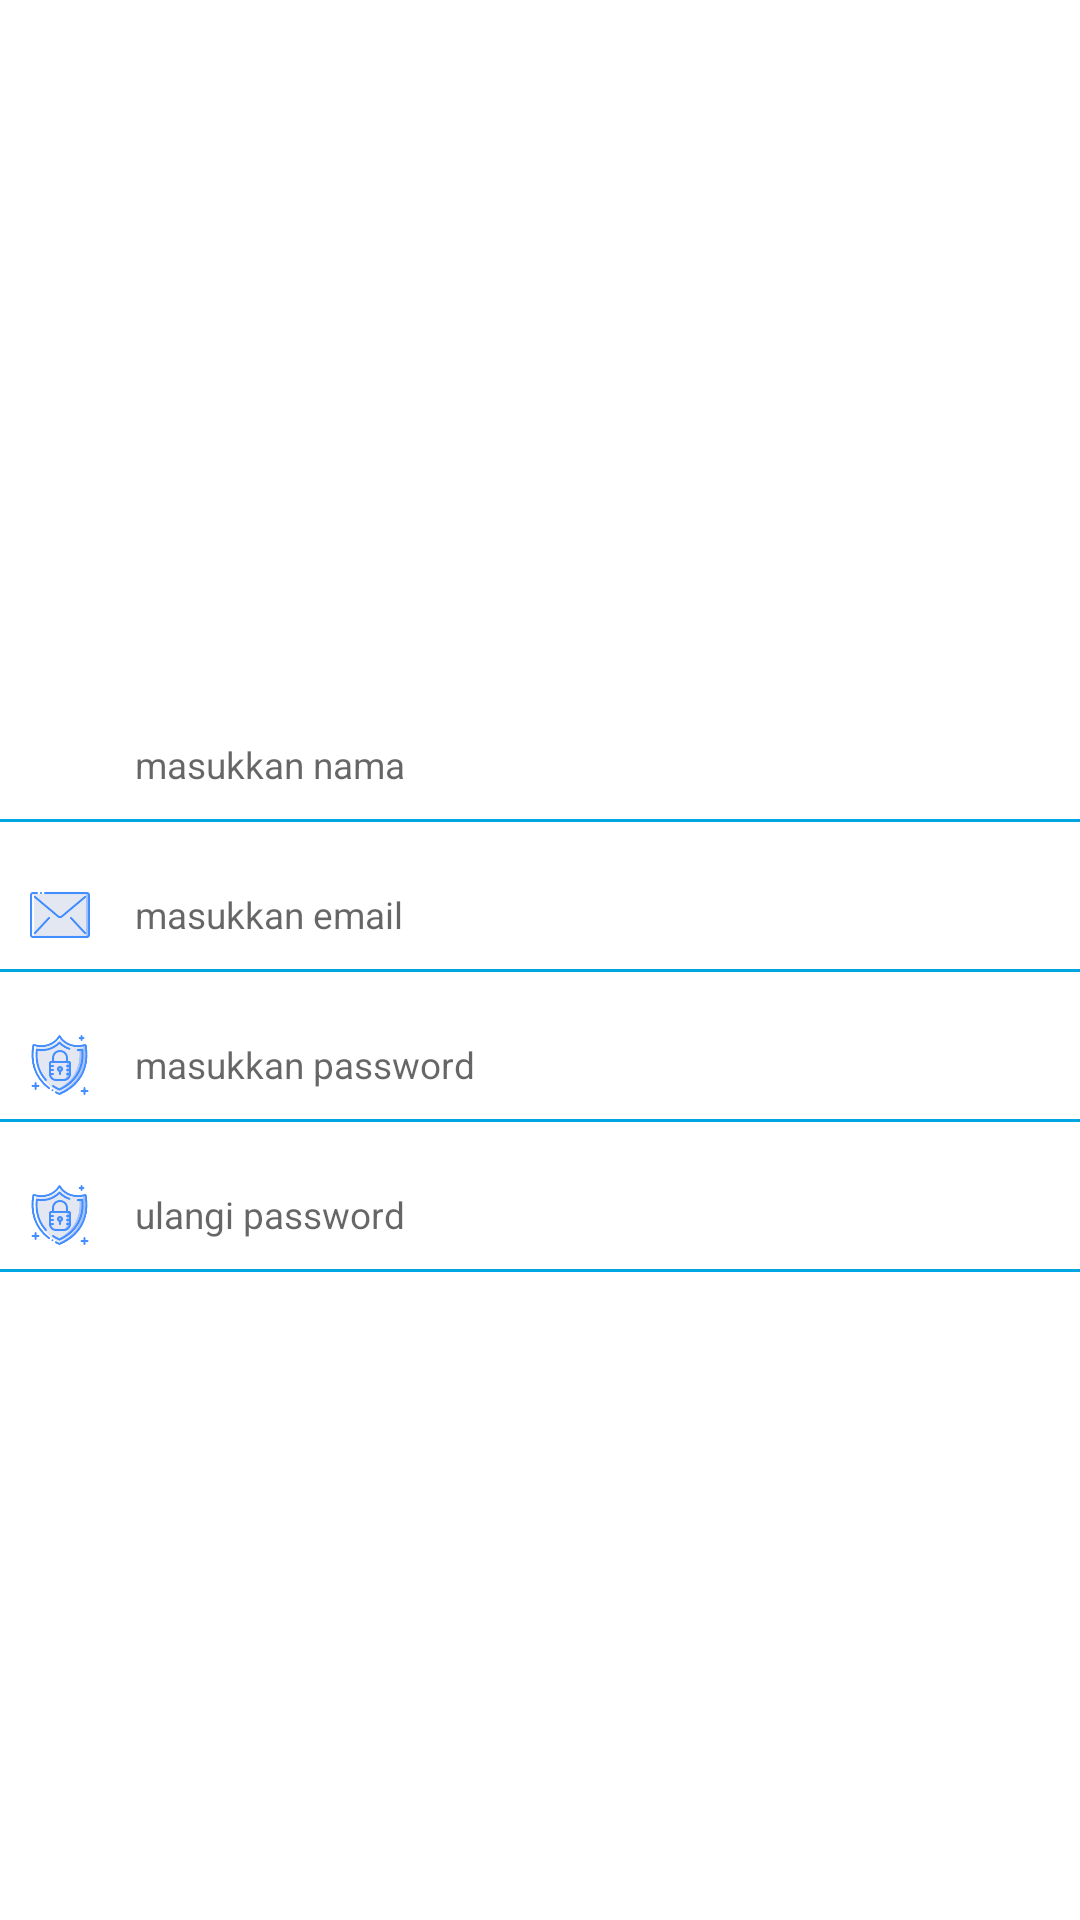

The Android layout XML behind this screen, and the referenced resources:
<!-- AndroidManifest.xml: application theme AppTheme -->
<!-- res/layout/fragment_register_1.xml -->
<?xml version="1.0" encoding="utf-8"?>
<LinearLayout xmlns:android="http://schemas.android.com/apk/res/android"
    xmlns:app="http://schemas.android.com/apk/res-auto"
    xmlns:tools="http://schemas.android.com/tools"
    android:layout_width="match_parent"
    android:layout_height="match_parent"
    android:gravity="center"
    android:orientation="vertical">

    <LinearLayout
        android:id="@+id/register_layout_name"
        android:layout_width="match_parent"
        android:layout_height="wrap_content"
        android:layout_marginTop="20dp"
        android:background="@drawable/edittext"
        android:gravity="center"
        android:orientation="horizontal">

        <ImageView
            android:layout_width="20dp"
            android:layout_height="20dp"
            android:layout_marginRight="15dp"
            android:src="@drawable/ic_name" />

        <EditText
            android:layout_width="match_parent"
            android:layout_height="wrap_content"
            android:background="@color/white"
            android:hint="@string/input_hint_name"
            android:textSize="6pt" />

    </LinearLayout>

    <LinearLayout
        android:id="@+id/register_layout_email"
        android:layout_width="match_parent"
        android:layout_height="wrap_content"
        android:layout_marginTop="10dp"
        android:background="@drawable/edittext"
        android:gravity="center"
        android:orientation="horizontal">

        <ImageView
            android:layout_width="20dp"
            android:layout_height="20dp"
            android:layout_marginRight="15dp"
            android:src="@drawable/ic_email" />

        <EditText
            android:layout_width="match_parent"
            android:layout_height="wrap_content"
            android:background="@color/white"
            android:hint="@string/input_hint_emai"
            android:inputType="textEmailAddress"
            android:textSize="6pt" />

    </LinearLayout>

    <LinearLayout
        android:id="@+id/register_layout_password"
        android:layout_width="match_parent"
        android:layout_height="wrap_content"
        android:layout_marginTop="10dp"
        android:background="@drawable/edittext"
        android:gravity="center"
        android:orientation="horizontal">

        <ImageView
            android:layout_width="20dp"
            android:layout_height="20dp"
            android:layout_marginRight="15dp"
            android:src="@drawable/ic_password" />

        <EditText
            android:layout_width="match_parent"
            android:layout_height="wrap_content"
            android:background="@color/white"
            android:hint="@string/input_hint_password"
            android:inputType="textPassword"
            android:textSize="6pt" />

    </LinearLayout>

    <LinearLayout
        android:id="@+id/register_layout_retype_password"
        android:layout_width="match_parent"
        android:layout_height="wrap_content"
        android:layout_marginTop="10dp"
        android:background="@drawable/edittext"
        android:gravity="center"
        android:orientation="horizontal">

        <ImageView
            android:layout_width="20dp"
            android:layout_height="20dp"
            android:layout_marginRight="15dp"
            android:src="@drawable/ic_password" />

        <EditText
            android:layout_width="match_parent"
            android:layout_height="wrap_content"
            android:background="@color/white"
            android:hint="@string/input_hint_retype_password"
            android:inputType="textPassword"
            android:textSize="6pt" />

    </LinearLayout>

</LinearLayout>
<!-- resources referenced by this layout -->
<resources>
  <color name="white">#FFFFFF</color>
  <!-- drawable edittext (drawable) -->
  <?xml version="1.0" encoding="utf-8"?>
  <layer-list xmlns:android="http://schemas.android.com/apk/res/android" >
      <item
          android:bottom="1dp"
          android:left="-2dp"
          android:right="-2dp"
          android:top="-2dp">
          <shape android:shape="rectangle" >
              <stroke
                  android:width="1dp"
                  android:color="@color/colorPrimary" />
  
              <solid android:color="@color/white" />
  
              <padding android:left="10dp"
                  android:right="10dp"
                  android:top="10dp"
                  android:bottom="10dp" />
          </shape>
      </item>
  
  </layer-list>
  <!-- drawable ic_email: png bitmap (drawable, 3924 bytes) -->
  <!-- drawable ic_password: png bitmap (drawable, 11177 bytes) -->
  <string name="input_hint_emai">masukkan email</string>
  <string name="input_hint_name">masukkan nama</string>
  <string name="input_hint_password">masukkan password</string>
  <string name="input_hint_retype_password">ulangi password</string>
  <style name="AppTheme" parent="Theme.AppCompat.Light.NoActionBar">
          
          <item name="colorPrimary">@color/colorPrimary</item>
          <item name="colorAccent">@color/colorAccent</item>
          <item name="android:background">@color/white</item>
      </style>
  <color name="colorPrimary">#00a6e2</color>
  <color name="colorAccent">#F6E734</color>
</resources>
